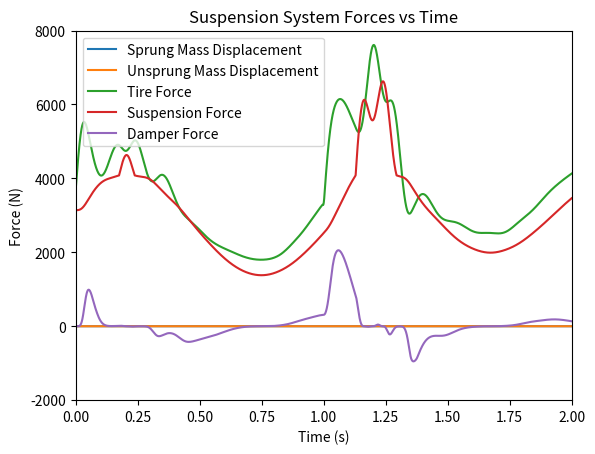

Generate this figure with matplotlib:
import numpy as np
import math as m
from scipy.integrate import solve_ivp
from matplotlib import pyplot as plt

# DEFINE SYMBOLS

# *_s == sprung mass system
# *_us == unsprung mass system
# *_t  == tire system


t = 0.0   # seconds, initial time for simulation
t_final = 2.5 # seconds, final time for simulation
dt = 1.0e-5 # time step for simulation
g = 9.81  # m/s^2, acceleration due to gravity

m_s = 320
m_us = m_s / 6

f_s = 1 # Hz suspension frequency
omega_s = 2 * m.pi * f_s

# spring stiffnesses
k_s1 = m_s * omega_s**2 # spring stiffness for the first suspension spring segment
k_s2 = 10 * k_s1 # spring stiffness for the second suspension spring segment
k_t = 10*k_s1  # tire spring stiffness

# damper parameters
B = 1500.0 # N/(m/s)^3
# damper force is Fd = B * v_d^3, where v_d is the relative velocity between sprung and unsprung mass
# e_8 = B * f_8**3

# input bump geometry
h = 0.25 # bump height (m)
d = 1.00 # bump diameter (m)

# forward velocity
U = 2.0 * 0.44704  # convert mph to m/s
# U = 30.0 * 0.44704  # convert mph to m/s

# INITIAL CONDITIONS
q_09  = m_s * g / k_s1  # initial sprung mass position
q_02  = (m_s + m_us) * g / k_t # initial unsprung mass position
q_s0 = 1.3 * q_09  # breakpoint for suspension spring position
p_05  = 1.0e-6
p_12  = 0.0

def v_i_profile(t):
    """Input bump velocity profile as a function of time."""
    if t <= 1:
        return (h / d) * m.pi * U * m.cos(m.pi * U / d * t)
    else:
        return 0

def F_s(q_s):
    # e_9 given q_9
    """Suspension spring force."""
    F_s = 0
    if q_s <= q_s0:
        F_s = k_s1 * q_s
    else:
        F_s = k_s1*q_s0 + k_s2 * (q_s - q_s0)

    return F_s

def F_d(v_d):
    # e_8 given f_8
    """Damper force."""
    return B * v_d**3

def F_t(q_t):
    # e_2 given q_2
    """Tire spring force."""
    Ft = 0
    if q_t >= 0:
        Ft = k_t * q_t

    return Ft

I_05  = m_us
I_12  = m_s
SE_04 = m_us*g
SE_11 = m_s*g 


# initial state vector
y0 = [q_02, q_09, p_05, p_12]
t_span = (0, t_final)
t_eval = np.arange(0, t_final, dt)

def ode_system(t, y):
    q_02, q_09, p_05, p_12 = y

    # Define the system of ODEs

    # get tire spring force
    # Ft = F_t(q_02)
    # k_tire = Ft/q_02 if q_02 != 0 else k_t
    # C_02 = 1/(k_tire + 1e-6) # add small number to avoid division by zero
    C_02 = 1/k_t

    # get suspension spring force
    Fs = F_s(q_09)
    k_susp = Fs/q_09 if q_09 != 0 else k_s1
    C_09 = 1/(k_susp + 1e-6) # add small number to avoid division by zero

    # get damper force
    f_08 =  p_05/I_05 - p_12/I_12
    e_08 = F_d(f_08)
    R_08 = e_08 / f_08 if f_08 != 0 else 0 # IDK what to do if f_08 = 0

    # get input bump velocity
    v_i = v_i_profile(t)
    SF_01 = v_i

    # Calculate derivatives

    pdot_05 = (-C_02*C_09*I_05*I_12*SE_04 + C_02*C_09*I_05*R_08*p_12 - C_02*C_09*I_12*R_08*p_05 - C_02*I_05*I_12*q_09 + C_09*I_05*I_12*q_02)/(C_02*C_09*I_05*I_12)
    pdot_12 = (-C_09*I_05*I_12*SE_11 - C_09*I_05*R_08*p_12 + C_09*I_12*R_08*p_05 + I_05*I_12*q_09)/(C_09*I_05*I_12)
    qdot_02 = (I_05*SF_01 - p_05)/I_05
    qdot_09 = (-I_05*p_12 + I_12*p_05)/(I_05*I_12)

    return [qdot_02, qdot_09, pdot_05, pdot_12]

sol = solve_ivp(ode_system, t_span, y0, t_eval=t_eval)

ts = sol.t
q_02s = sol.y[0]
q_09s = sol.y[1]
p_05s = sol.y[2]
p_12s = sol.y[3]

# plot the displacements of the sprung and unsprung masses
plt.plot(ts, q_09s, label="Sprung Mass Displacement")
plt.plot(ts, q_02s, label="Unsprung Mass Displacement")
plt.title("Suspension System Displacements vs Time")
plt.xlabel("Time (s)")
plt.ylabel("Displacement (m)")
plt.xlim(0, 2.0)
plt.grid()
plt.legend()
plt.show()

# calculate forces for plotting
F_tires = [F_t(q) for q in q_02s]
F_susps = [F_s(q) for q in q_09s]

f_08s = [p_05/I_05 - p_12/I_12 for p_05, p_12 in zip(p_05s, p_12s)]
F_damps = [F_d(f) for f in f_08s]

# plot the forces in the tire, suspension, and damper
plt.plot(ts, F_tires, label="Tire Force")
plt.plot(ts, F_susps, label="Suspension Force")
plt.plot(ts, F_damps, label="Damper Force")
plt.title("Suspension System Forces vs Time")
plt.xlabel("Time (s)")
plt.ylabel("Force (N)")
plt.xlim(0, 2.0)
plt.ylim(-2000, 8000)
plt.grid()
plt.legend()
plt.show()